Run: headless pygame with SDL's dummy video driver; simulated clock (each Clock.tick advances the game by its frame time, no real sleeping); random seed 0; keys injected as events and as key.get_pressed() state; mouse plan: one left click at the window centre at the start of phase 2, then a move to the lower-right quarter at the start of phase 3.
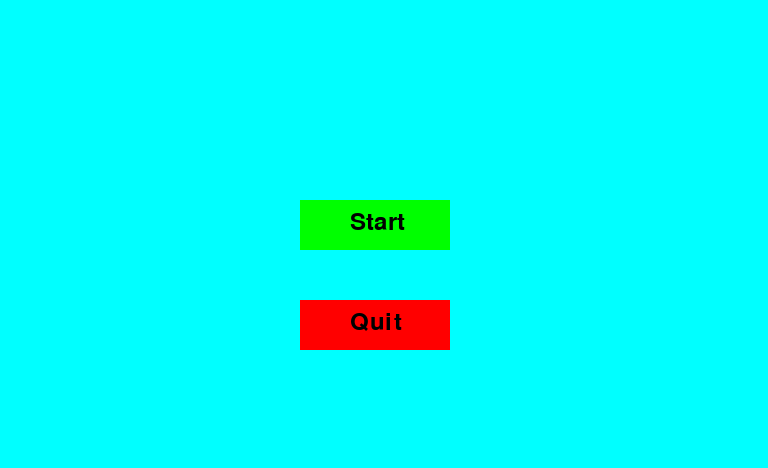
Frame 1 of 4 · flips 1–60 · no input
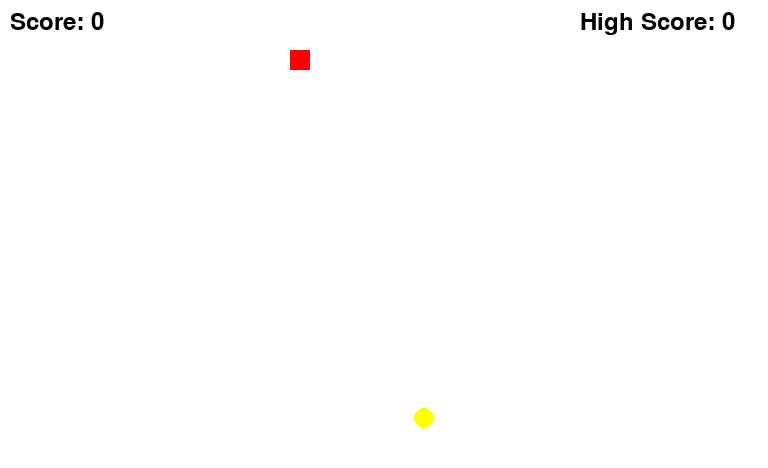
Frame 2 of 4 · flips 61–180 · clicked the window centre · tapped SPACE, RETURN · held RIGHT (→), D
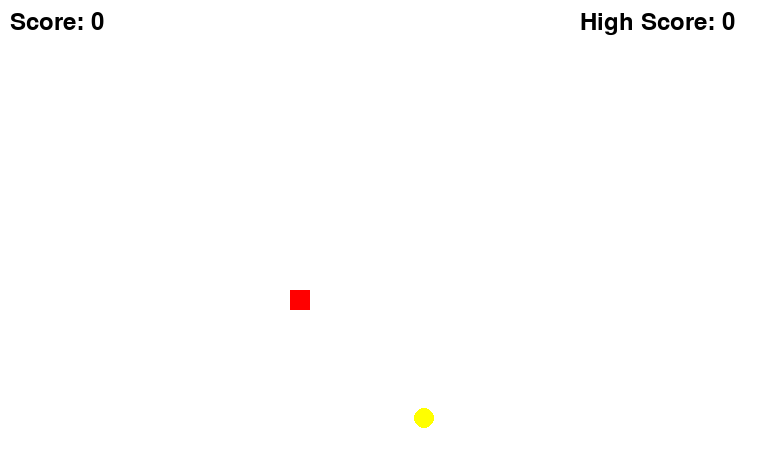
Frame 3 of 4 · flips 181–300 · moved the mouse to the lower-right quarter · held DOWN (↓), S
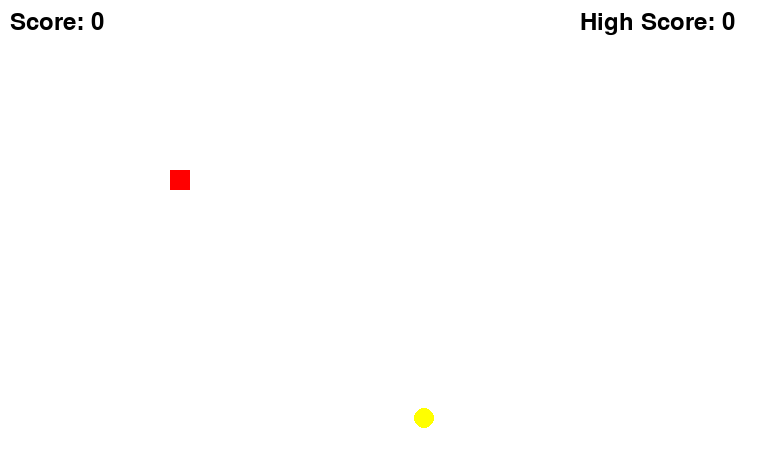
Frame 4 of 4 · flips 301–420 · held LEFT (←), A, UP (↑), W

The pygame program that drew these frames:

# Import thư viện pygame và random
import pygame
import random

# Khởi tạo pygame
pygame.init()

# Thiết lập kích thước màn hình
screen_size = [768, 468]
screen = pygame.display.set_mode(screen_size)
pygame.display.set_caption("Snake Game")


# Khởi tạo đồng hồ
clock = pygame.time.Clock()

# Trạng thái của trò chơi và biến kiểm soát vòng lặp
game_state = "start"
run = True

# Khởi tạo rắn và thức ăn
snake = [[50, 50, 20, 20]]
food_margin = 30
food_spacing = 40
num_food_x = (screen_size[0] - 2 * food_margin) // food_spacing
num_food_y = (screen_size[1] - 2 * food_margin) // food_spacing
food = [random.randint(food_margin, num_food_x * food_spacing + food_margin),
        random.randint(food_margin, num_food_y * food_spacing + food_margin)]

# Hướng di chuyển của rắn
direction = [2, 0]

# Điểm số và điểm số cao nhất
score = 0
high_score = 0
game_over = False
reset_requested = False
quit_requested = False


# Hàm xóa màn hình
def clearScreen():
    pygame.draw.rect(screen, (255, 255, 255), [0, 0, 768, 468])

# Hàm vẽ rắn
def drawSnake(snake):
    for segment in snake:
        pygame.draw.rect(screen, (255, 0, 0), segment)

# Hàm vẽ thức ănƯ
def drawFood(food):
    pygame.draw.circle(screen, (255, 255, 0), [food[0], food[1]], 10)

# Hàm vẽ điểm số
def draw_score(score):
    font = pygame.font.Font(None, 36)
    score_text = font.render(f'Score: {int(score)}', True, (0, 0, 0))
    screen.blit(score_text, [10, 10])

# Hàm vẽ điểm số cao nhất
def draw_high_score(high_score):
    
    font = pygame.font.Font(None, 36)
    score_text = font.render(f'High Score: {int(high_score)}', True, (0, 0, 0))
    screen.blit(score_text, [580, 10])

# Hàm vẽ nút bắt đầu
def draw_start_button():
    pygame.draw.rect(screen, (0, 255, 0), [300, 200, 150, 50])
    font = pygame.font.Font(None, 36)
    start_text = font.render("Start", True, (0, 0, 0))
    screen.blit(start_text, [350, 210])
    
def draw_reset_button():
    pygame.draw.rect(screen, (0,0,255), [264,324 , 100, 40])
    font = pygame.font.Font(None, 36)
    start_text = font.render("Reset", True, (0, 0, 0))
    screen.blit(start_text, [280, 334]) 

def draw_Quit_button():
    pygame.draw.rect(screen, (255,0,0), [394,324 , 100, 40])
    font = pygame.font.Font(None, 36)
    start_text = font.render("Quit", True, (0, 0, 0))
    screen.blit(start_text, [410, 334])        

# Hàm vẽ nút thoát
def draw_quit_button():
    pygame.draw.rect(screen, (255, 0, 0), [300, 300, 150, 50])
    font = pygame.font.Font(None, 36)
    quit_text = font.render("Quit", True, (0, 0, 0))
    screen.blit(quit_text, [350, 310])

# Hàm cập nhật điểm số
def update_score(score, high_score):
    if score > high_score:
        high_score = score
    return high_score
# tạo game over 
def draw_game_over():
    # vẽ background cho game over 
    pygame.draw.rect(screen, (0, 255, 255), [0, 0, 768, 468])
    # vẽ game over 
    font = pygame.font.Font(None, 72)
    game_over_text = font.render("Game Over", True, (255, 0, 0))
    screen.blit(game_over_text, [244,154])
    # vẽ điểm 
    pygame.draw.rect(screen, (255, 255, 0), [290, 230, 190, 30])
    font = pygame.font.Font(None, 36)
    score_text = font.render(f'Score: {int(score)}', True, (0, 0, 0))
    screen.blit(score_text, [334,234])
    
    
    pygame.draw.rect(screen, (255, 255, 0), [290, 270, 190, 30])
    font = pygame.font.Font(None, 36)
    score_text = font.render(f'High Score: {int(high_score)}', True, (0, 0, 0))
    screen.blit(score_text, [310, 274])
    # vẽ nút reset 
    draw_reset_button() 
    draw_Quit_button()
# Hàm bắt đầu trò chơi
def start_game():
    global game_state, direction
    game_state = "playing"
    direction = [2, 0]
# Hàm thoát trò chơi
def quit_game():
    global run
    run = False
    
# Vòng lặp chính của trò chơi
while run:
    for event in pygame.event.get():
        if event.type == pygame.QUIT:
            run = False
        elif event.type == pygame.MOUSEBUTTONDOWN:
            mouse_x, mouse_y = pygame.mouse.get_pos()
            if game_state == "start":
                if 300 < mouse_x < 450 and 200 < mouse_y < 250:
                    start_game()
                elif 300 < mouse_x < 450 and 300 < mouse_y < 350:
                    quit_game()
            elif game_state == "playing" and game_over:
                if 264 < mouse_x < 364 and 324 < mouse_y < 364:
                    reset_requested = True   
                elif 394 < mouse_x < 494 and 324 < mouse_y < 364:
                    quit_requested = True        
                    
    if game_state == "start":
        # Màn hình khởi đầu
        pygame.draw.rect(screen, (0, 255, 255), [0, 0, 768, 468])
        draw_start_button()
        draw_quit_button()
        
    elif game_state == "playing":
        # Điều khiển rắn bằng nút
        keys = pygame.key.get_pressed()
        if keys[pygame.K_UP] and direction[1] == 0:
            direction = [0, -2]
        elif keys[pygame.K_DOWN] and direction[1] == 0:
            direction = [0, 2]
        elif keys[pygame.K_RIGHT] and direction[0] == 0:
            direction = [2, 0]
        elif keys[pygame.K_LEFT] and direction[0] == 0:
            direction = [-2, 0]

        # Cập nhật vị trí của rắn liên tục
        new_head = [snake[0][0] + direction[0], snake[0][1] + direction[1], 20, 20]
        snake.insert(0, new_head)

        if snake[0][0] < food[0] < snake[0][0] + 20 and snake[0][1] < food[1] < snake[0][1] + 20:
            food = [random.randint(0, screen_size[0] - 20), random.randint(0, screen_size[1] - 20)]
            score += 5
        else:
            snake.pop()

        if (
                snake[0][0] < 0 or
                snake[0][1] < 0 or
                snake[0][0] + 20 > screen_size[0] or
                snake[0][1] + 20 > screen_size[1]
        ):
            game_over = True  # Đặt biến game_over thành True khi rắn va chạm

        for segment in snake[1:]:
            if snake[0][0] == segment[0] and snake[0][1] == segment[1]: 
                game_over = True  # Đặt biến game_over thành True khi rắn va chạm

        clearScreen()
        drawSnake(snake)
        drawFood(food)
        draw_score(score)
        draw_high_score(high_score)

        #khi rắn va chạm
        if game_over:
            high_score = update_score(score, high_score)  
            draw_game_over()
            
        if quit_requested:
            quit_game()
            quit_requested = True
            
        if reset_requested:
            # Reset trạng thái và dữ liệu cần thiết
            game_state = "playing"
            reset_requested = False
            game_over = False
            snake = [[50, 50, 20, 20]]
            direction = [2, 0]
            food = [random.randint(food_margin, num_food_x * food_spacing + food_margin),
                    random.randint(food_margin, num_food_y * food_spacing + food_margin)]
            score=0
    pygame.display.update()
    clock.tick(100)
